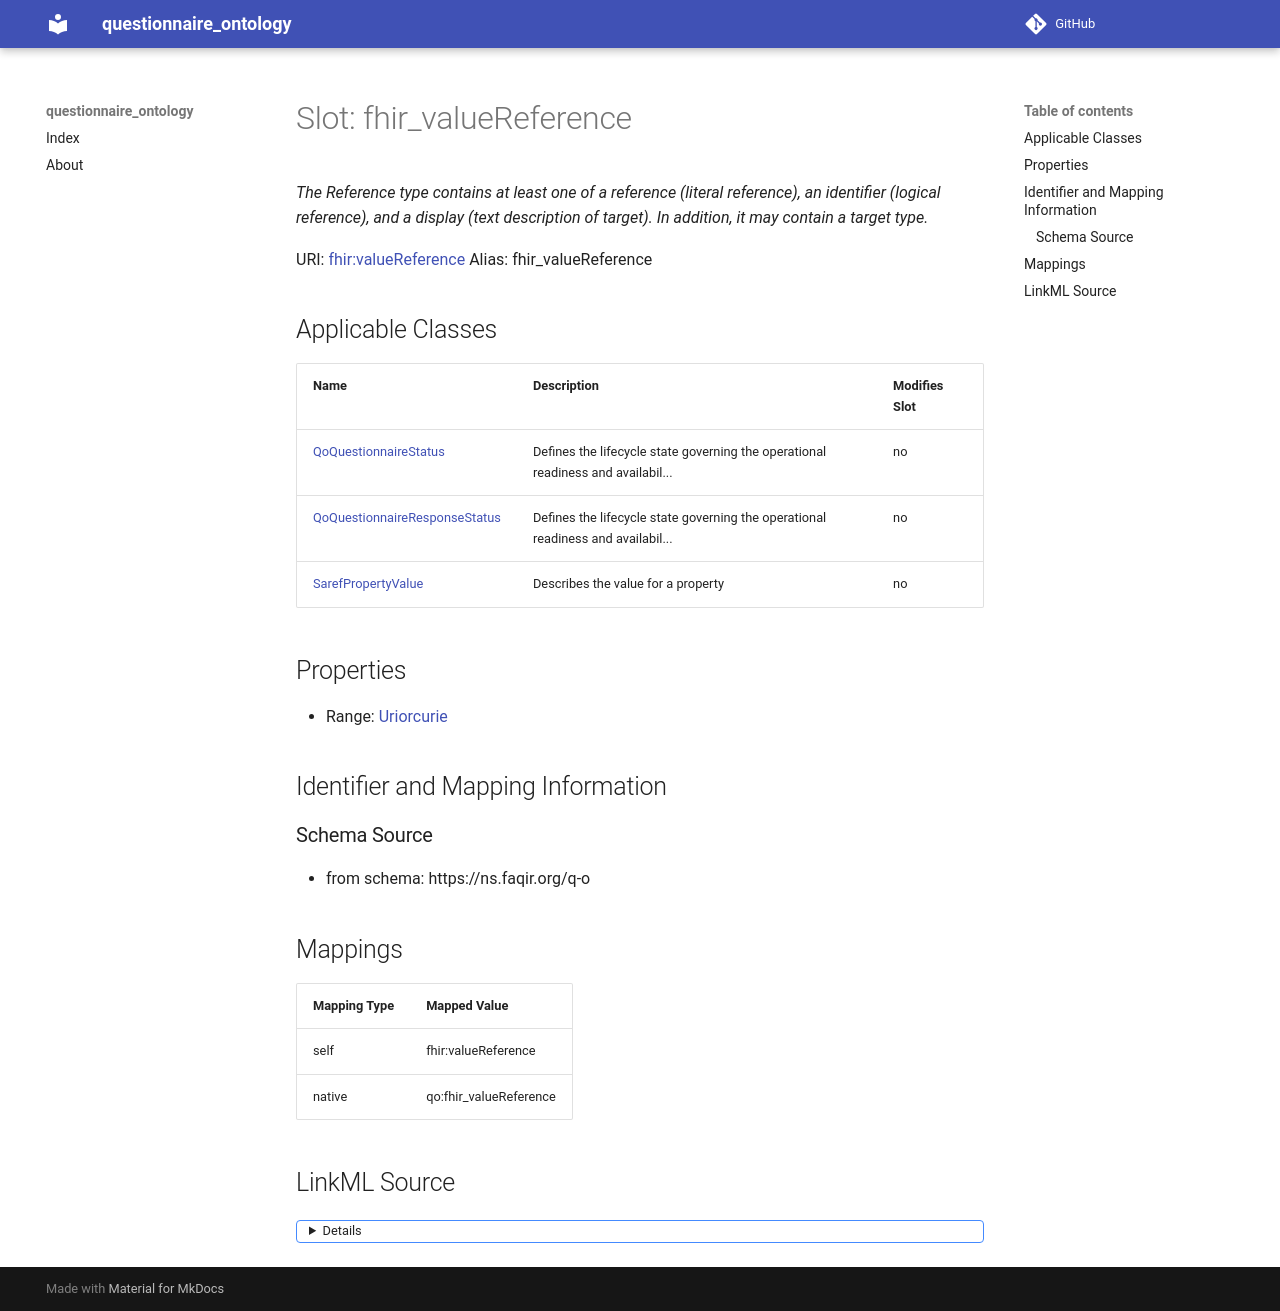

repository: faqirfoundation/questionnaire-ontology · page: fhir_valueReference/index.html · generator: mkdocs



# Slot: fhir_valueReference 


_The Reference type contains at least one of a reference (literal reference), an identifier (logical reference), and a display (text description of target). In addition, it may contain a target type._





URI: [fhir:valueReference](http://hl7.org/fhir/valueReference)
Alias: fhir_valueReference

<!-- no inheritance hierarchy -->





## Applicable Classes

| Name | Description | Modifies Slot |
| --- | --- | --- |
| [SarefPropertyValue](SarefPropertyValue.md) | Describes the value for a property |  no  |
| [QoQuestionnaireResponseStatus](QoQuestionnaireResponseStatus.md) | Defines the lifecycle state governing the operational readiness and availabil... |  no  |
| [QoQuestionnaireStatus](QoQuestionnaireStatus.md) | Defines the lifecycle state governing the operational readiness and availabil... |  no  |







## Properties

* Range: [Uriorcurie](Uriorcurie.md)





## Identifier and Mapping Information







### Schema Source


* from schema: https://ns.faqir.org/q-o




## Mappings

| Mapping Type | Mapped Value |
| ---  | ---  |
| self | fhir:valueReference |
| native | qo:fhir_valueReference |




## LinkML Source

<details>
```yaml
name: fhir_valueReference
description: The Reference type contains at least one of a reference (literal reference),
  an identifier (logical reference), and a display (text description of target). In
  addition, it may contain a target type.
from_schema: https://ns.faqir.org/q-o
rank: 1000
slot_uri: fhir:valueReference
alias: fhir_valueReference
domain_of:
- saref_PropertyValue
range: uriorcurie
required: false
multivalued: false

```
</details>
